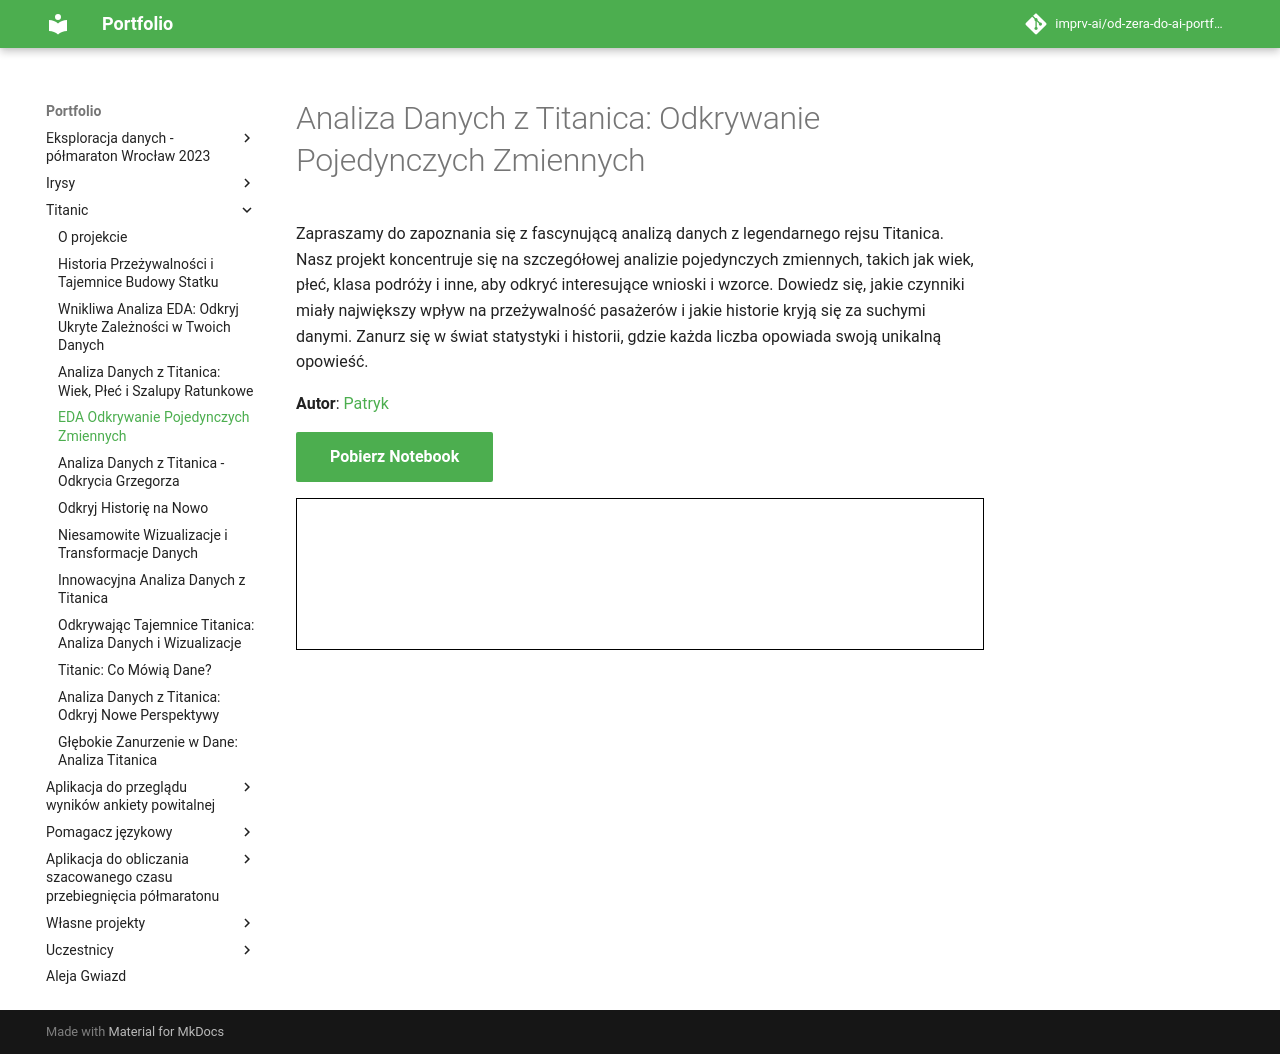

repository: imprv-ai/od-zera-do-ai-portfolio · page: projects/titanic/eda_variables_dependency/index.html · generator: mkdocs


# Analiza Danych z Titanica: Odkrywanie Pojedynczych Zmiennych

Zapraszamy do zapoznania się z fascynującą analizą danych z legendarnego rejsu Titanica. Nasz projekt koncentruje się na szczegółowej analizie pojedynczych zmiennych, takich jak wiek, płeć, klasa podróży i inne, aby odkryć interesujące wnioski i wzorce. Dowiedz się, jakie czynniki miały największy wpływ na przeżywalność pasażerów i jakie historie kryją się za suchymi danymi. Zanurz się w świat statystyki i historii, gdzie każda liczba opowiada swoją unikalną opowieść.

**Autor**: [Patryk](/od-zera-do-ai-portfolio/uczestnicy/patryk)

<a href="titanic.ipynb" class="md-button md-button--primary" download>Pobierz Notebook</a>

<iframe
    id="content"
    src="titanic.html"
    width="100%"
    style="border:1px solid black;overflow:hidden;"
></iframe>
<script>
function resizeIframeToFitContent(iframe) {
    iframe.style.height = (iframe.contentWindow.document.documentElement.scrollHeight + 50) + "px";
    iframe.contentDocument.body.style["overflow"] = 'hidden';
}
window.addEventListener('load', function() {
    var iframe = document.getElementById('content');
    resizeIframeToFitContent(iframe);
});
window.addEventListener('resize', function() {
    var iframe = document.getElementById('content');
    resizeIframeToFitContent(iframe);
});
</script>
